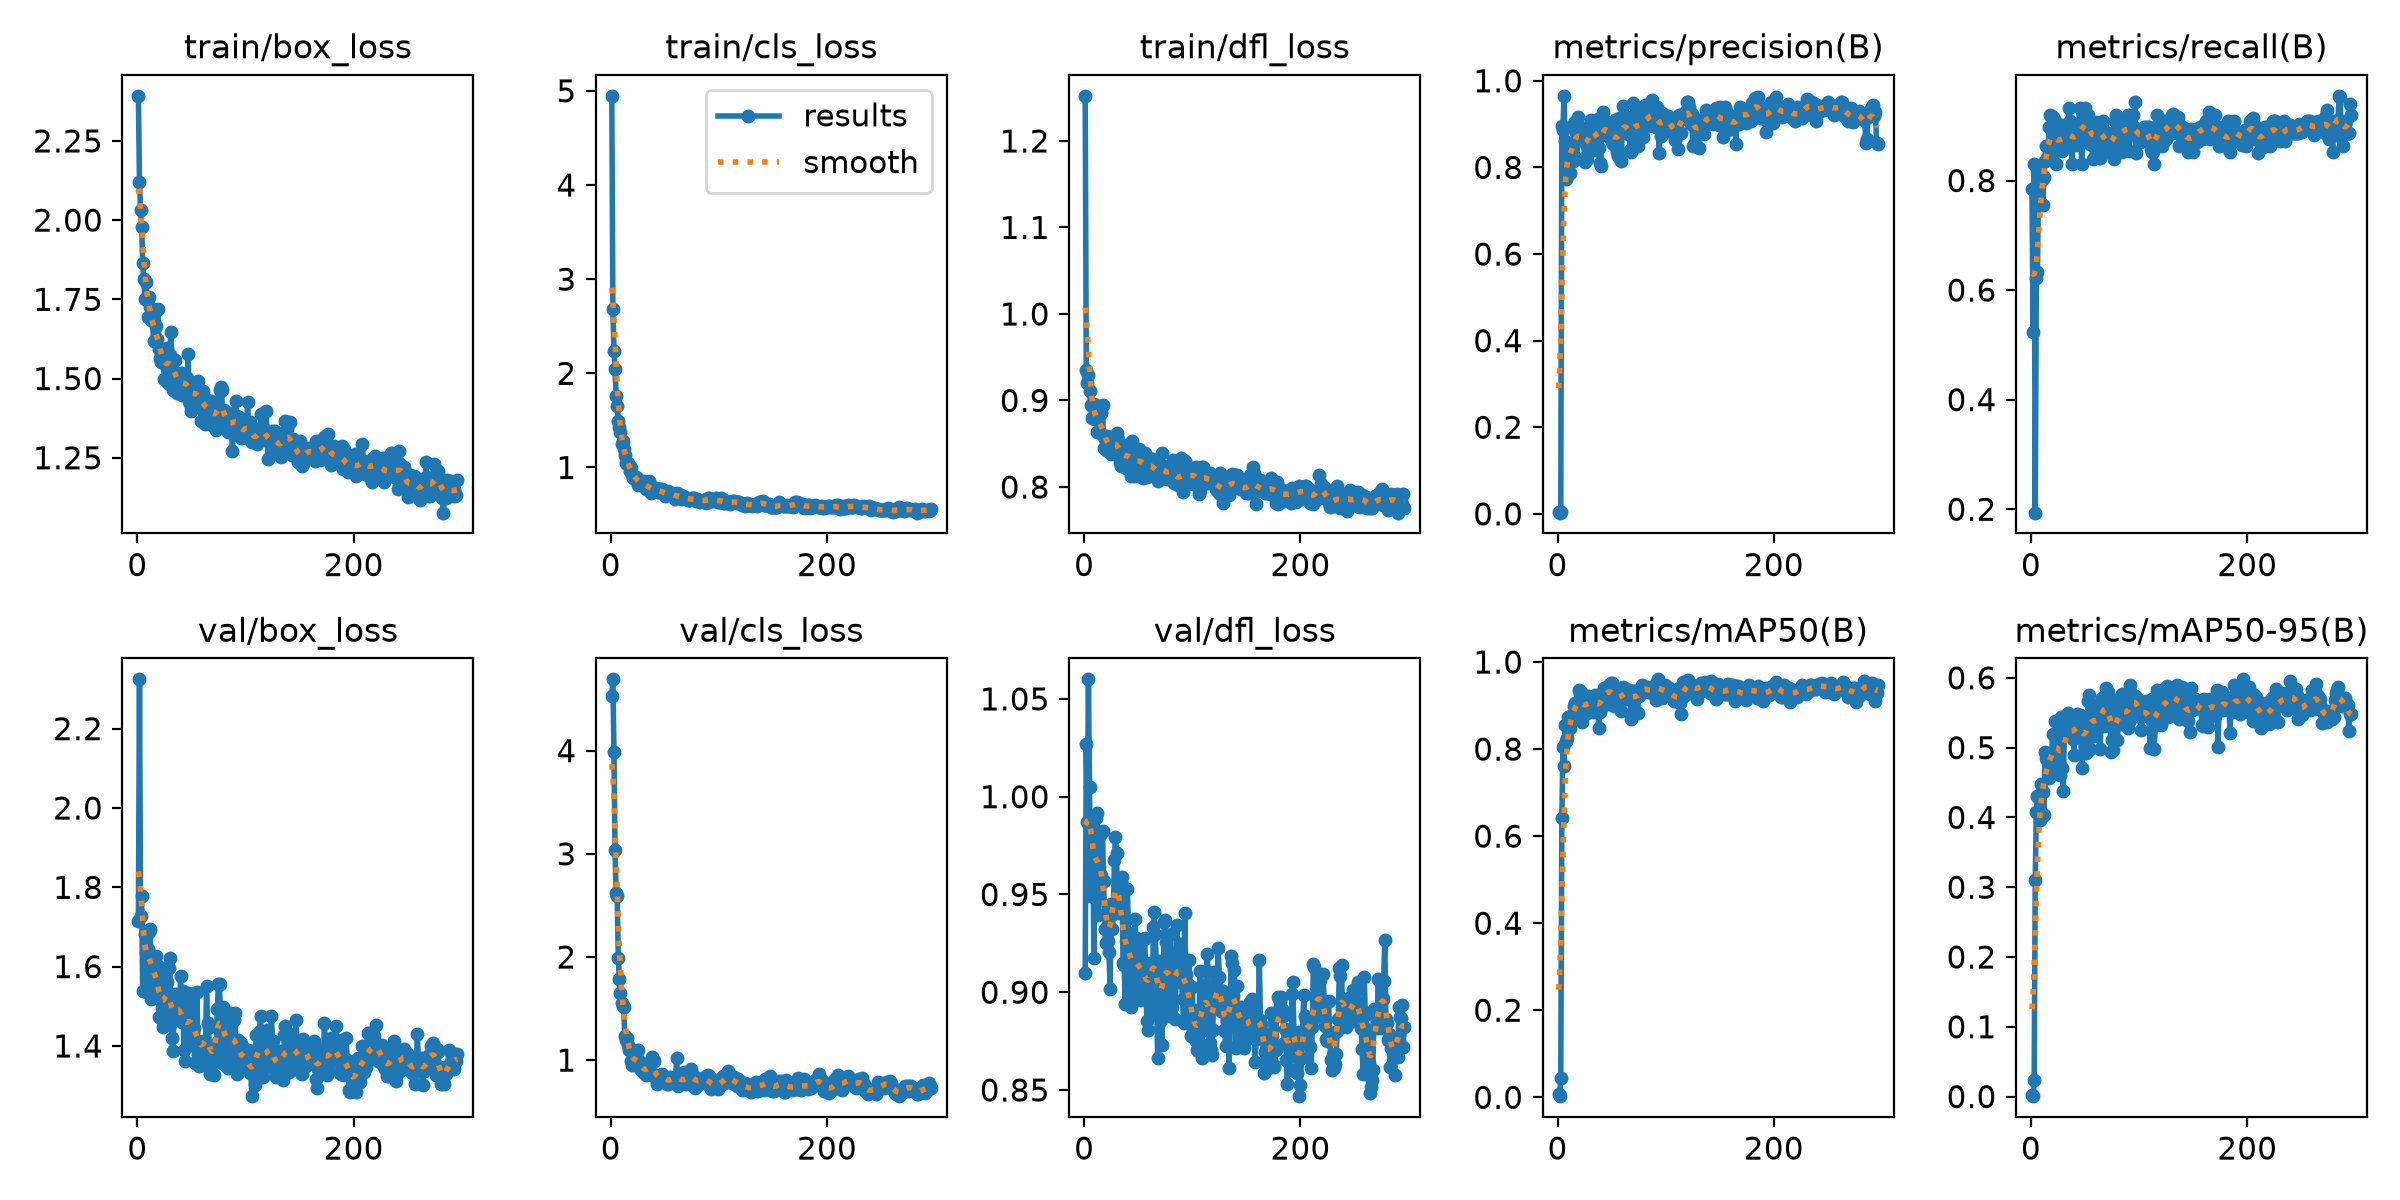

Data behind this chart, as committed beside it:
epoch, time, train/box_loss, train/cls_loss, train/dfl_loss, metrics/precision(B), metrics/recall(B), metrics/mAP50(B), metrics/mAP50-95(B), val/box_loss, val/cls_loss, val/dfl_loss, lr/pg0, lr/pg1, lr/pg2
1, 126.6, 2.392, 4.947, 1.252, 0.00418, 0.7841, 0.00715, 0.00259, 1.715, 4.526, 0.9099, 0.0006275, 0.0006275, 0.0006275
2, 253.7, 2.119, 2.683, 0.9351, 0.00279, 0.5227, 0.00256, 0.00058, 2.324, 4.692, 1.027, 0.001293, 0.001293, 0.001293
3, 382, 2.032, 2.242, 0.9205, 0.00442, 0.8296, 0.04477, 0.02324, 1.727, 3.988, 0.987, 0.001957, 0.001957, 0.001957
4, 508.8, 1.977, 2.047, 0.93, 0.895, 0.1938, 0.6412, 0.3104, 1.779, 3.033, 1.06, 0.001994, 0.001994, 0.001994
5, 637.6, 1.866, 1.762, 0.9113, 0.8865, 0.6217, 0.8045, 0.4081, 1.538, 2.622, 1.005, 0.001992, 0.001992, 0.001992
6, 764.7, 1.814, 1.651, 0.8945, 0.9653, 0.6325, 0.7612, 0.4311, 1.538, 2.593, 0.9491, 0.00199, 0.00199, 0.00199
7, 891, 1.753, 1.49, 0.8794, 0.8616, 0.7779, 0.8544, 0.4289, 1.682, 1.989, 0.9867, 0.001988, 0.001988, 0.001988
8, 1024, 1.805, 1.427, 0.8935, 0.7736, 0.8182, 0.8178, 0.396, 1.635, 1.782, 0.9884, 0.001986, 0.001986, 0.001986
9, 1155, 1.746, 1.379, 0.8959, 0.7807, 0.8089, 0.8255, 0.4475, 1.536, 1.653, 0.9175, 0.001984, 0.001984, 0.001984
10, 1283, 1.696, 1.246, 0.879, 0.8546, 0.8012, 0.8735, 0.4383, 1.646, 1.554, 0.9579, 0.001982, 0.001982, 0.001982
11, 1424, 1.759, 1.28, 0.8788, 0.8363, 0.7548, 0.8592, 0.4367, 1.687, 1.524, 0.9891, 0.00198, 0.00198, 0.00198
12, 1560, 1.726, 1.193, 0.8637, 0.7866, 0.8068, 0.8475, 0.4041, 1.695, 1.518, 0.9917, 0.001978, 0.001978, 0.001978
13, 1696, 1.684, 1.128, 0.8939, 0.8122, 0.8357, 0.8772, 0.4935, 1.519, 1.23, 0.9394, 0.001976, 0.001976, 0.001976
14, 1823, 1.686, 1.052, 0.8643, 0.8267, 0.8636, 0.8737, 0.4855, 1.586, 1.199, 0.9647, 0.001974, 0.001974, 0.001974
15, 1950, 1.62, 1.039, 0.862, 0.9024, 0.8409, 0.8997, 0.4819, 1.583, 1.214, 0.9806, 0.001972, 0.001972, 0.001972
16, 2078, 1.62, 1.048, 0.8854, 0.9046, 0.8625, 0.9054, 0.4874, 1.556, 1.149, 0.9602, 0.00197, 0.00197, 0.00197
17, 2209, 1.665, 1.027, 0.8954, 0.8819, 0.8977, 0.8991, 0.457, 1.628, 1.095, 0.9823, 0.001968, 0.001968, 0.001968
18, 2334, 1.624, 0.9679, 0.8453, 0.8195, 0.9204, 0.8876, 0.4723, 1.58, 1.105, 0.9566, 0.001966, 0.001966, 0.001966
19, 2460, 1.72, 0.9941, 0.8555, 0.9158, 0.8636, 0.9073, 0.4771, 1.602, 0.9889, 0.9325, 0.001964, 0.001964, 0.001964
20, 2585, 1.592, 0.9263, 0.8433, 0.8703, 0.9153, 0.9369, 0.5198, 1.474, 0.9482, 0.9254, 0.001962, 0.001962, 0.001962
21, 2709, 1.566, 0.8893, 0.8584, 0.8783, 0.8523, 0.927, 0.4811, 1.543, 0.9703, 0.9397, 0.00196, 0.00196, 0.00196
22, 2832, 1.551, 0.8881, 0.8528, 0.8695, 0.9085, 0.9303, 0.5387, 1.472, 0.952, 0.9263, 0.001958, 0.001958, 0.001958
23, 2956, 1.577, 0.8945, 0.8447, 0.8692, 0.8304, 0.8615, 0.4975, 1.493, 1.041, 0.9207, 0.001956, 0.001956, 0.001956
24, 3080, 1.557, 0.8847, 0.8414, 0.8918, 0.875, 0.9069, 0.5086, 1.447, 1.008, 0.9017, 0.001954, 0.001954, 0.001954
25, 3204, 1.5, 0.8163, 0.8377, 0.8119, 0.8829, 0.8914, 0.5187, 1.489, 1.096, 0.945, 0.001952, 0.001952, 0.001952
26, 3329, 1.547, 0.8505, 0.8448, 0.8551, 0.8717, 0.8971, 0.4717, 1.596, 0.988, 0.9324, 0.00195, 0.00195, 0.00195
27, 3453, 1.597, 0.8617, 0.8548, 0.8184, 0.8636, 0.883, 0.4608, 1.562, 0.9853, 0.9398, 0.001949, 0.001949, 0.001949
28, 3575, 1.486, 0.8207, 0.8515, 0.8662, 0.8977, 0.9212, 0.544, 1.493, 0.9033, 0.9678, 0.001947, 0.001947, 0.001947
29, 3699, 1.52, 0.8211, 0.8581, 0.8526, 0.8547, 0.9174, 0.4711, 1.596, 0.9204, 0.9796, 0.001945, 0.001945, 0.001945
30, 3822, 1.573, 0.8538, 0.8622, 0.888, 0.901, 0.9124, 0.4383, 1.621, 0.9328, 0.9712, 0.001943, 0.001943, 0.001943
31, 3945, 1.647, 0.8458, 0.8549, 0.9092, 0.8636, 0.9164, 0.5333, 1.459, 0.8773, 0.942, 0.001941, 0.001941, 0.001941
32, 4069, 1.53, 0.8076, 0.8418, 0.8942, 0.8645, 0.8927, 0.5206, 1.421, 0.8988, 0.9404, 0.001939, 0.001939, 0.001939
33, 4192, 1.464, 0.7725, 0.8288, 0.9055, 0.8716, 0.8849, 0.5185, 1.387, 0.8572, 0.9458, 0.001937, 0.001937, 0.001937
34, 4316, 1.556, 0.7965, 0.8247, 0.9055, 0.8714, 0.9109, 0.5495, 1.499, 0.8916, 0.9565, 0.001935, 0.001935, 0.001935
35, 4439, 1.557, 0.8588, 0.8491, 0.84, 0.9318, 0.9232, 0.527, 1.53, 0.9454, 0.9591, 0.001933, 0.001933, 0.001933
36, 4562, 1.48, 0.7861, 0.8402, 0.8682, 0.9091, 0.9212, 0.5248, 1.511, 0.9084, 0.915, 0.001931, 0.001931, 0.001931
37, 4686, 1.454, 0.7316, 0.8346, 0.9119, 0.875, 0.9235, 0.5278, 1.48, 0.885, 0.9139, 0.001929, 0.001929, 0.001929
38, 4809, 1.482, 0.7561, 0.8376, 0.846, 0.8296, 0.8493, 0.522, 1.468, 1.029, 0.8939, 0.001927, 0.001927, 0.001927
39, 4933, 1.499, 0.7758, 0.8218, 0.8091, 0.8864, 0.8844, 0.5123, 1.479, 1.007, 0.9264, 0.001925, 0.001925, 0.001925
40, 5056, 1.517, 0.7684, 0.8385, 0.8037, 0.8864, 0.8954, 0.4897, 1.578, 0.9946, 0.9527, 0.001923, 0.001923, 0.001923
41, 5180, 1.447, 0.7472, 0.843, 0.9171, 0.8801, 0.9257, 0.5444, 1.459, 0.8367, 0.9301, 0.001921, 0.001921, 0.001921
42, 5303, 1.501, 0.7849, 0.8497, 0.9269, 0.8649, 0.9305, 0.5354, 1.539, 0.8311, 0.927, 0.001919, 0.001919, 0.001919
43, 5425, 1.491, 0.7633, 0.8133, 0.8958, 0.8796, 0.9402, 0.5476, 1.39, 0.7641, 0.8927, 0.001917, 0.001917, 0.001917
44, 5547, 1.467, 0.736, 0.8534, 0.886, 0.8977, 0.9313, 0.5405, 1.363, 0.7939, 0.9067, 0.001915, 0.001915, 0.001915
45, 5673, 1.472, 0.7373, 0.828, 0.8929, 0.9318, 0.9329, 0.5468, 1.47, 0.7975, 0.9166, 0.001913, 0.001913, 0.001913
46, 5835, 1.5, 0.767, 0.8125, 0.906, 0.8764, 0.9233, 0.5198, 1.452, 0.8573, 0.8967, 0.001911, 0.001911, 0.001911
47, 5991, 1.579, 0.7713, 0.8404, 0.8719, 0.8296, 0.9029, 0.4707, 1.532, 0.8665, 0.9373, 0.001909, 0.001909, 0.001909
48, 6158, 1.428, 0.7392, 0.8293, 0.8806, 0.8977, 0.9476, 0.5277, 1.499, 0.8448, 0.9277, 0.001907, 0.001907, 0.001907
49, 6327, 1.42, 0.7212, 0.8257, 0.8706, 0.9204, 0.9508, 0.5303, 1.402, 0.8317, 0.9006, 0.001905, 0.001905, 0.001905
50, 6495, 1.397, 0.701, 0.8192, 0.8582, 0.9318, 0.9507, 0.5256, 1.452, 0.841, 0.917, 0.001903, 0.001903, 0.001903
51, 6665, 1.444, 0.7136, 0.8445, 0.855, 0.9091, 0.9254, 0.4927, 1.532, 0.8092, 0.9254, 0.001901, 0.001901, 0.001901
52, 6833, 1.462, 0.7199, 0.8308, 0.8763, 0.9091, 0.8984, 0.499, 1.446, 0.7721, 0.8958, 0.001899, 0.001899, 0.001899
53, 7002, 1.474, 0.7501, 0.8391, 0.9091, 0.9204, 0.9421, 0.5665, 1.358, 0.7722, 0.9107, 0.001897, 0.001897, 0.001897
54, 7171, 1.478, 0.7372, 0.8107, 0.8752, 0.8864, 0.9158, 0.5753, 1.408, 0.7983, 0.8979, 0.001895, 0.001895, 0.001895
55, 7339, 1.439, 0.7196, 0.8314, 0.8355, 0.8658, 0.9088, 0.4982, 1.537, 0.8399, 0.9271, 0.001893, 0.001893, 0.001893
56, 7506, 1.491, 0.7257, 0.8395, 0.8268, 0.9091, 0.906, 0.5223, 1.411, 0.8004, 0.9278, 0.001891, 0.001891, 0.001891
57, 7673, 1.42, 0.7158, 0.8184, 0.9134, 0.8391, 0.9274, 0.5617, 1.349, 0.8012, 0.9086, 0.001889, 0.001889, 0.001889
58, 7838, 1.451, 0.7028, 0.8113, 0.88, 0.8636, 0.9361, 0.5593, 1.402, 0.7972, 0.885, 0.001887, 0.001887, 0.001887
59, 8005, 1.366, 0.6672, 0.8225, 0.8157, 0.9055, 0.8877, 0.5162, 1.394, 0.8328, 0.8809, 0.001885, 0.001885, 0.001885
60, 8168, 1.433, 0.6933, 0.8279, 0.9117, 0.875, 0.9263, 0.5323, 1.376, 0.8308, 0.9133, 0.001883, 0.001883, 0.001883
... 236 more rows
